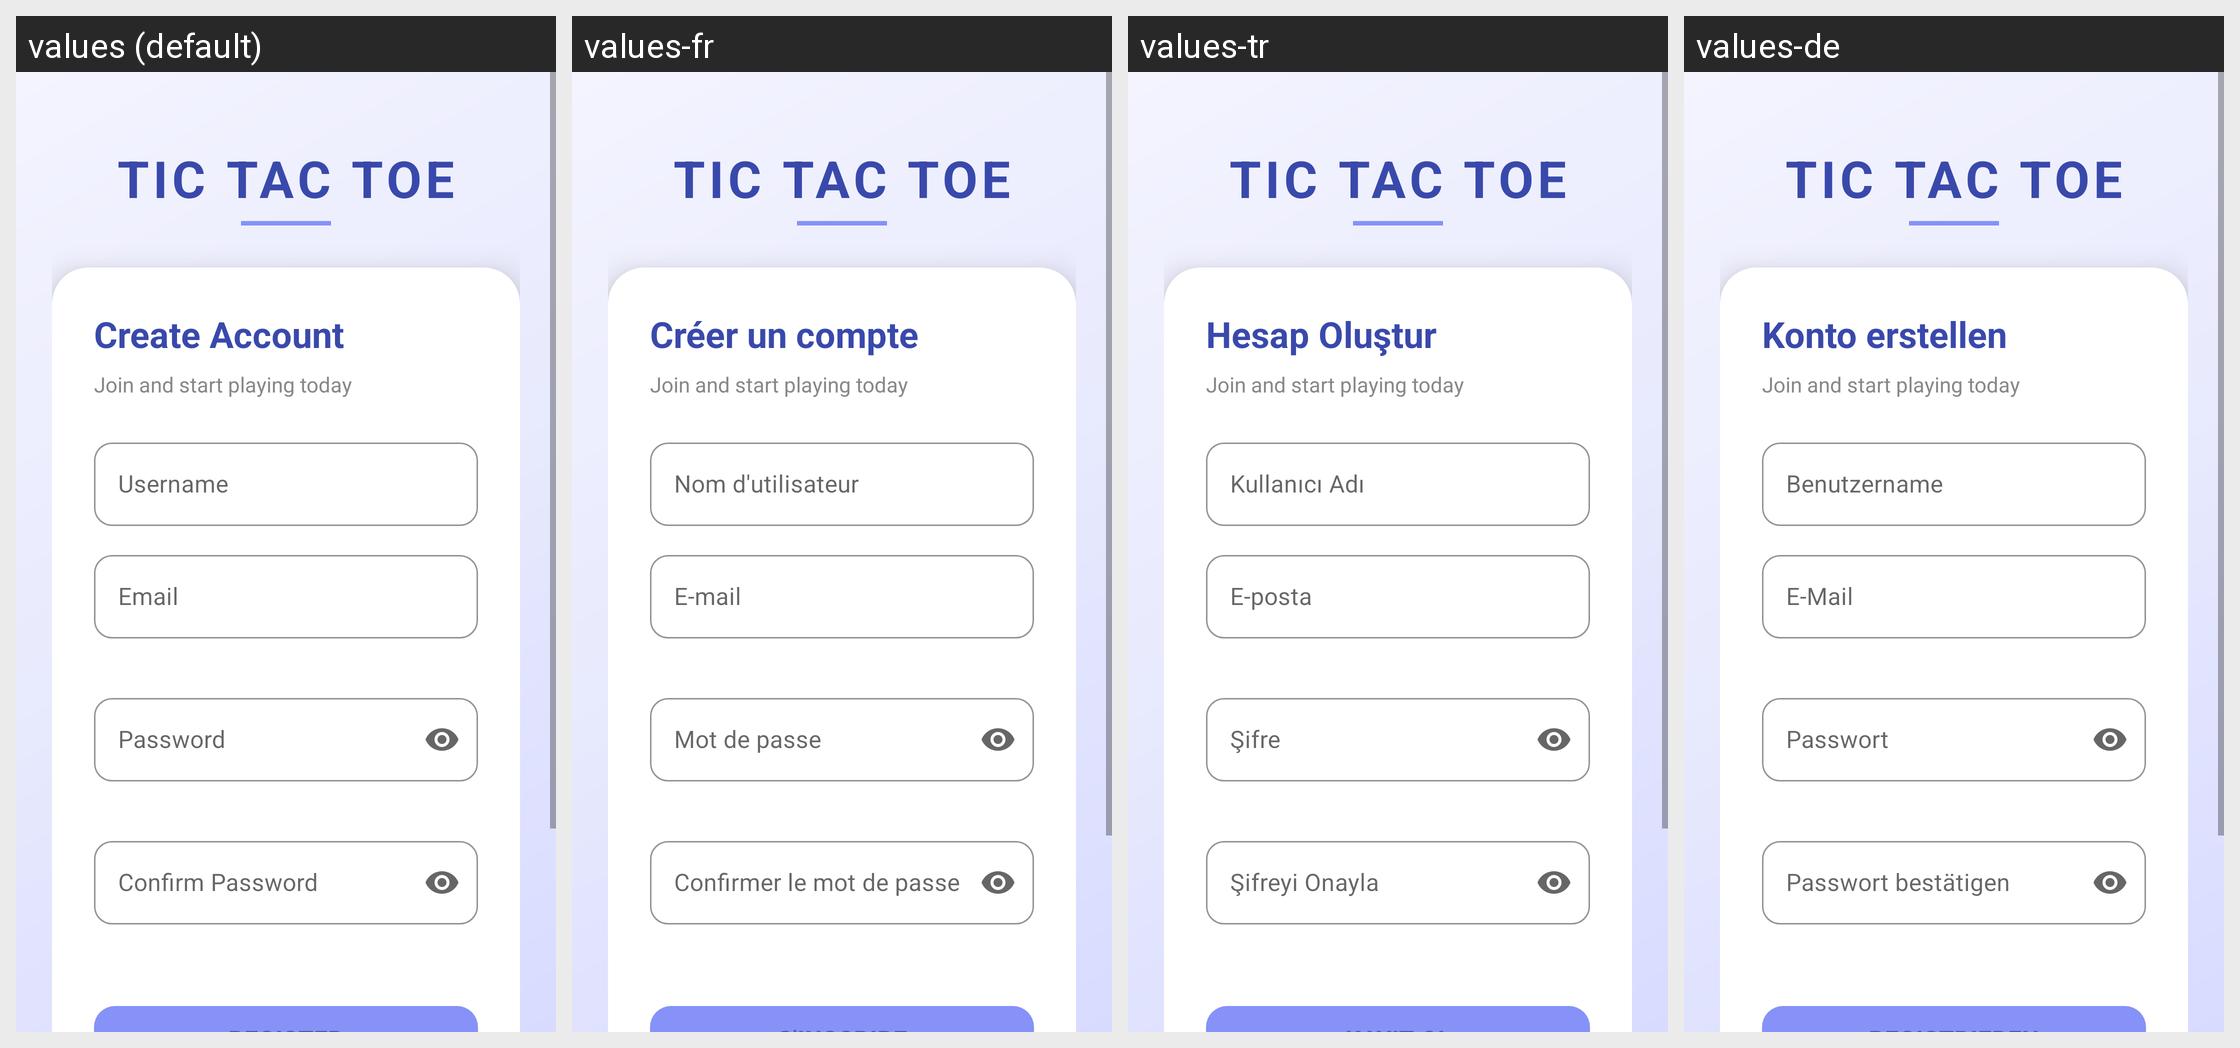

For this localized Android screen grid, give each drawn string resource with its value in every locale shown.
Android screen res/layout/activity_register.xml rendered under 4 locales, left to right: values (default), values-fr, values-tr, values-de. Device: Nexus 5 (rendered at 1080×1920; each locale shown at half size, 540×960, under a caption strip naming it); theme Theme.TicTacToe.
Strings drawn on this screen, with the default value and each locale's value (text and hints the layout hard-codes, and strings that could not be matched under every locale, appear in the picture but are not listed):

game_title
  values: TIC TAC TOE
  values-fr: TIC TAC TOE
  values-tr: TIC TAC TOE
  values-de: TIC TAC TOE

create_account
  values: Create Account
  values-fr: Créer un compte
  values-tr: Hesap Oluştur
  values-de: Konto erstellen

username
  values: Username
  values-fr: Nom d'utilisateur
  values-tr: Kullanıcı Adı
  values-de: Benutzername

email
  values: Email
  values-fr: E-mail
  values-tr: E-posta
  values-de: E-Mail

password
  values: Password
  values-fr: Mot de passe
  values-tr: Şifre
  values-de: Passwort

confirm_password
  values: Confirm Password
  values-fr: Confirmer le mot de passe
  values-tr: Şifreyi Onayla
  values-de: Passwort bestätigen
